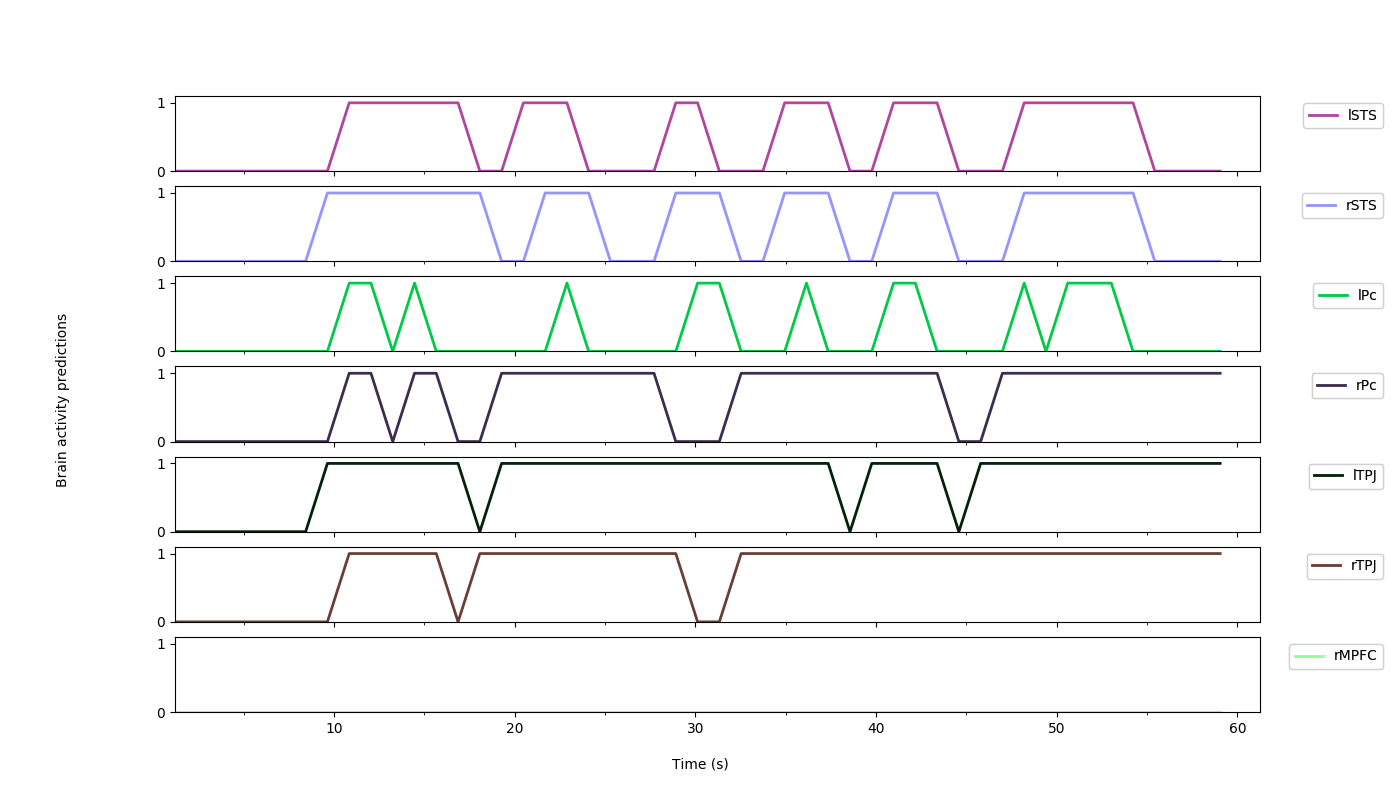

Data behind this chart, as committed beside it:
Time (s); lSTS; rSTS; lPc; rPc; lTPJ; rTPJ; rMPFC
1.205; 0.0; 0.0; 0.0; 0.0; 0.0; 0.0; 0.0
2.41; 0.0; 0.0; 0.0; 0.0; 0.0; 0.0; 0.0
3.615; 0.0; 0.0; 0.0; 0.0; 0.0; 0.0; 0.0
4.82; 0.0; 0.0; 0.0; 0.0; 0.0; 0.0; 0.0
6.025; 0.0; 0.0; 0.0; 0.0; 0.0; 0.0; 0.0
7.23; 0.0; 0.0; 0.0; 0.0; 0.0; 0.0; 0.0
8.435; 0.0; 0.0; 0.0; 0.0; 0.0; 0.0; 0.0
9.64; 0.0; 1.0; 0.0; 0.0; 1.0; 0.0; 0.0
10.85; 1.0; 1.0; 1.0; 1.0; 1.0; 1.0; 0.0
12.05; 1.0; 1.0; 1.0; 1.0; 1.0; 1.0; 0.0
13.26; 1.0; 1.0; 0.0; 0.0; 1.0; 1.0; 0.0
14.46; 1.0; 1.0; 1.0; 1.0; 1.0; 1.0; 0.0
15.67; 1.0; 1.0; 0.0; 1.0; 1.0; 1.0; 0.0
16.87; 1.0; 1.0; 0.0; 0.0; 1.0; 0.0; 0.0
18.08; 0.0; 1.0; 0.0; 0.0; 0.0; 1.0; 0.0
19.28; 0.0; 0.0; 0.0; 1.0; 1.0; 1.0; 0.0
20.48; 1.0; 0.0; 0.0; 1.0; 1.0; 1.0; 0.0
21.69; 1.0; 1.0; 0.0; 1.0; 1.0; 1.0; 0.0
22.89; 1.0; 1.0; 1.0; 1.0; 1.0; 1.0; 0.0
24.1; 0.0; 1.0; 0.0; 1.0; 1.0; 1.0; 0.0
25.3; 0.0; 0.0; 0.0; 1.0; 1.0; 1.0; 0.0
26.51; 0.0; 0.0; 0.0; 1.0; 1.0; 1.0; 0.0
27.71; 0.0; 0.0; 0.0; 1.0; 1.0; 1.0; 0.0
28.92; 1.0; 1.0; 0.0; 0.0; 1.0; 1.0; 0.0
30.12; 1.0; 1.0; 1.0; 0.0; 1.0; 0.0; 0.0
31.33; 0.0; 1.0; 1.0; 0.0; 1.0; 0.0; 0.0
32.53; 0.0; 0.0; 0.0; 1.0; 1.0; 1.0; 0.0
33.74; 0.0; 0.0; 0.0; 1.0; 1.0; 1.0; 0.0
34.94; 1.0; 1.0; 0.0; 1.0; 1.0; 1.0; 0.0
36.15; 1.0; 1.0; 1.0; 1.0; 1.0; 1.0; 0.0
37.35; 1.0; 1.0; 0.0; 1.0; 1.0; 1.0; 0.0
38.56; 0.0; 0.0; 0.0; 1.0; 0.0; 1.0; 0.0
39.76; 0.0; 0.0; 0.0; 1.0; 1.0; 1.0; 0.0
40.97; 1.0; 1.0; 1.0; 1.0; 1.0; 1.0; 0.0
42.17; 1.0; 1.0; 1.0; 1.0; 1.0; 1.0; 0.0
43.38; 1.0; 1.0; 0.0; 1.0; 1.0; 1.0; 0.0
44.58; 0.0; 0.0; 0.0; 0.0; 0.0; 1.0; 0.0
45.79; 0.0; 0.0; 0.0; 0.0; 1.0; 1.0; 0.0
46.99; 0.0; 0.0; 0.0; 1.0; 1.0; 1.0; 0.0
48.2; 1.0; 1.0; 1.0; 1.0; 1.0; 1.0; 0.0
49.4; 1.0; 1.0; 0.0; 1.0; 1.0; 1.0; 0.0
50.61; 1.0; 1.0; 1.0; 1.0; 1.0; 1.0; 0.0
51.81; 1.0; 1.0; 1.0; 1.0; 1.0; 1.0; 0.0
53.02; 1.0; 1.0; 1.0; 1.0; 1.0; 1.0; 0.0
54.22; 1.0; 1.0; 0.0; 1.0; 1.0; 1.0; 0.0
55.43; 0.0; 0.0; 0.0; 1.0; 1.0; 1.0; 0.0
56.63; 0.0; 0.0; 0.0; 1.0; 1.0; 1.0; 0.0
57.84; 0.0; 0.0; 0.0; 1.0; 1.0; 1.0; 0.0
59.04; 0.0; 0.0; 0.0; 1.0; 1.0; 1.0; 0.0
60.25; 0.0; 0.0; 0.0; 1.0; 1.0; 1.0; 0.0
